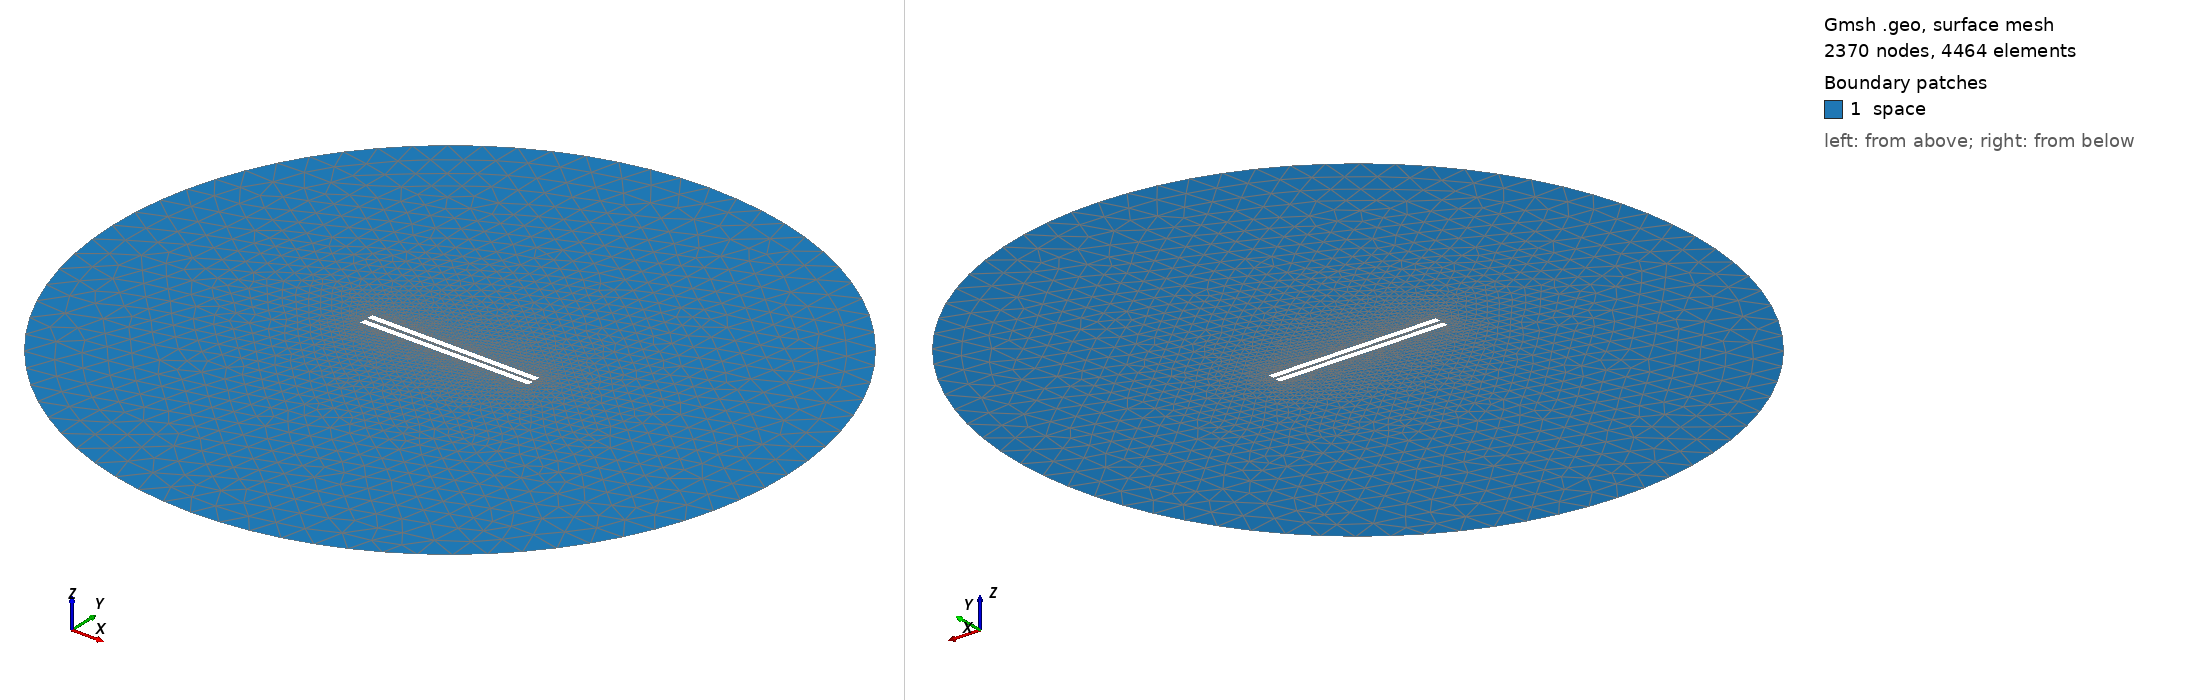

Gmsh geometry script, surface-meshed: 2370 nodes, 4464 surface elements. Boundary patches (legend numbers): 1 space. Left view from above one corner, right view from below the opposite corner. Legend entries are the model's physical surfaces. The drawing asked Gmsh for element sizes between 1% and 20% of the model's largest extent; the script's own settings can give other sizes.

=== 457.geo (drawn) ===
// Set the geometry kernel
SetFactory("OpenCASCADE");

//---------------------------------------
// Rectangles
//---------------------------------------

// Rectangle 1 (top)
Point(1) = {-49.67777777777778, 1.0277777777777777, 0, 1.0};
Point(2) = {49.67777777777778, 1.0277777777777777, 0, 1.0};
Point(3) = {49.67777777777778, 4.383333333333333, 0, 1.0};
Point(4) = {-49.67777777777778, 4.383333333333333, 0, 1.0};

Line(1) = {1, 2};
Line(2) = {2, 3};
Line(3) = {3, 4};
Line(4) = {4, 1};

Line Loop(1) = {1, 2, 3, 4};
Plane Surface(1) = {1};

Rotate { {0, 0, 1}, {0,  1.0277777777777777,  0}, -0.006 } {
  Surface{1};
}

// Rectangle 2 (bottom)
Point(5) = {-49.67777777777778, -1.0277777777777777, 0, 1.0};
Point(6) = {49.67777777777778, -1.0277777777777777, 0, 1.0};
Point(7) = {49.67777777777778, -4.383333333333333, 0, 1.0};
Point(8) = {-49.67777777777778, -4.383333333333333, 0, 1.0};

Line(5) = {5, 6};
Line(6) = {6, 7};
Line(7) = {7, 8};
Line(8) = {8, 5};

Line Loop(2) = {5, 6, 7, 8};
Plane Surface(2) = {2}; 


//---------------------------------------
// Circle
//---------------------------------------

// Define points
Point(9) = {0, 0, 0};        // Center
Point(10) = {200, 0, 0};     // Start point
Point(11) = {0, 200, 0};     // 90 degrees
Point(12) = {-200, 0, 0};    // 180 degrees
Point(13) = {0, -200, 0};    // 270 degrees

// Define circle arcs (each needs start, center, end)
Circle(9) = {10, 9, 11};
Circle(10) = {11, 9, 12};
Circle(11) = {12, 9, 13};
Circle(12) = {13, 9, 10};

// Define curve loop and surface if needed
Curve Loop(3) = {9, 10, 11, 12};
Surface(3) = {3};

// Subtract Rectangles from Circle
BooleanDifference{ Surface{3}; Delete; }{ Surface{1}; Surface{2}; Delete; }

//---------------------------------------
// Transfinite Lines and Surface
//---------------------------------------
Transfinite Line {1, 3} = 50 Using Progression 1;
Transfinite Line {2, 4} = 2 Using Progression 1;
Transfinite Line {5, 7} = 50 Using Progression 1;
Transfinite Line {6, 8} = 2 Using Progression 1;
Transfinite Line {9, 10, 11, 12} = 20 Using Progression 1;

//---------------------------------------
// Define Physical Groups
//---------------------------------------                

//--- Physical Curves
// Physical groups for boundaries
Physical Line("force_segment", 10) = {1};
Physical Line("upper_plate", 11) = {2, 3, 4};
Physical Line("lower_plate", 12) = {5, 6, 7, 8};
Physical Line("boundary", 20) = {9, 10, 11, 12};

//--- Physical Surfaces
Physical Surface("space", 30) = {3};

//---------------------------------------
// 6. Generate the Mesh
//---------------------------------------
Mesh 2;  // 2D mesh generation
